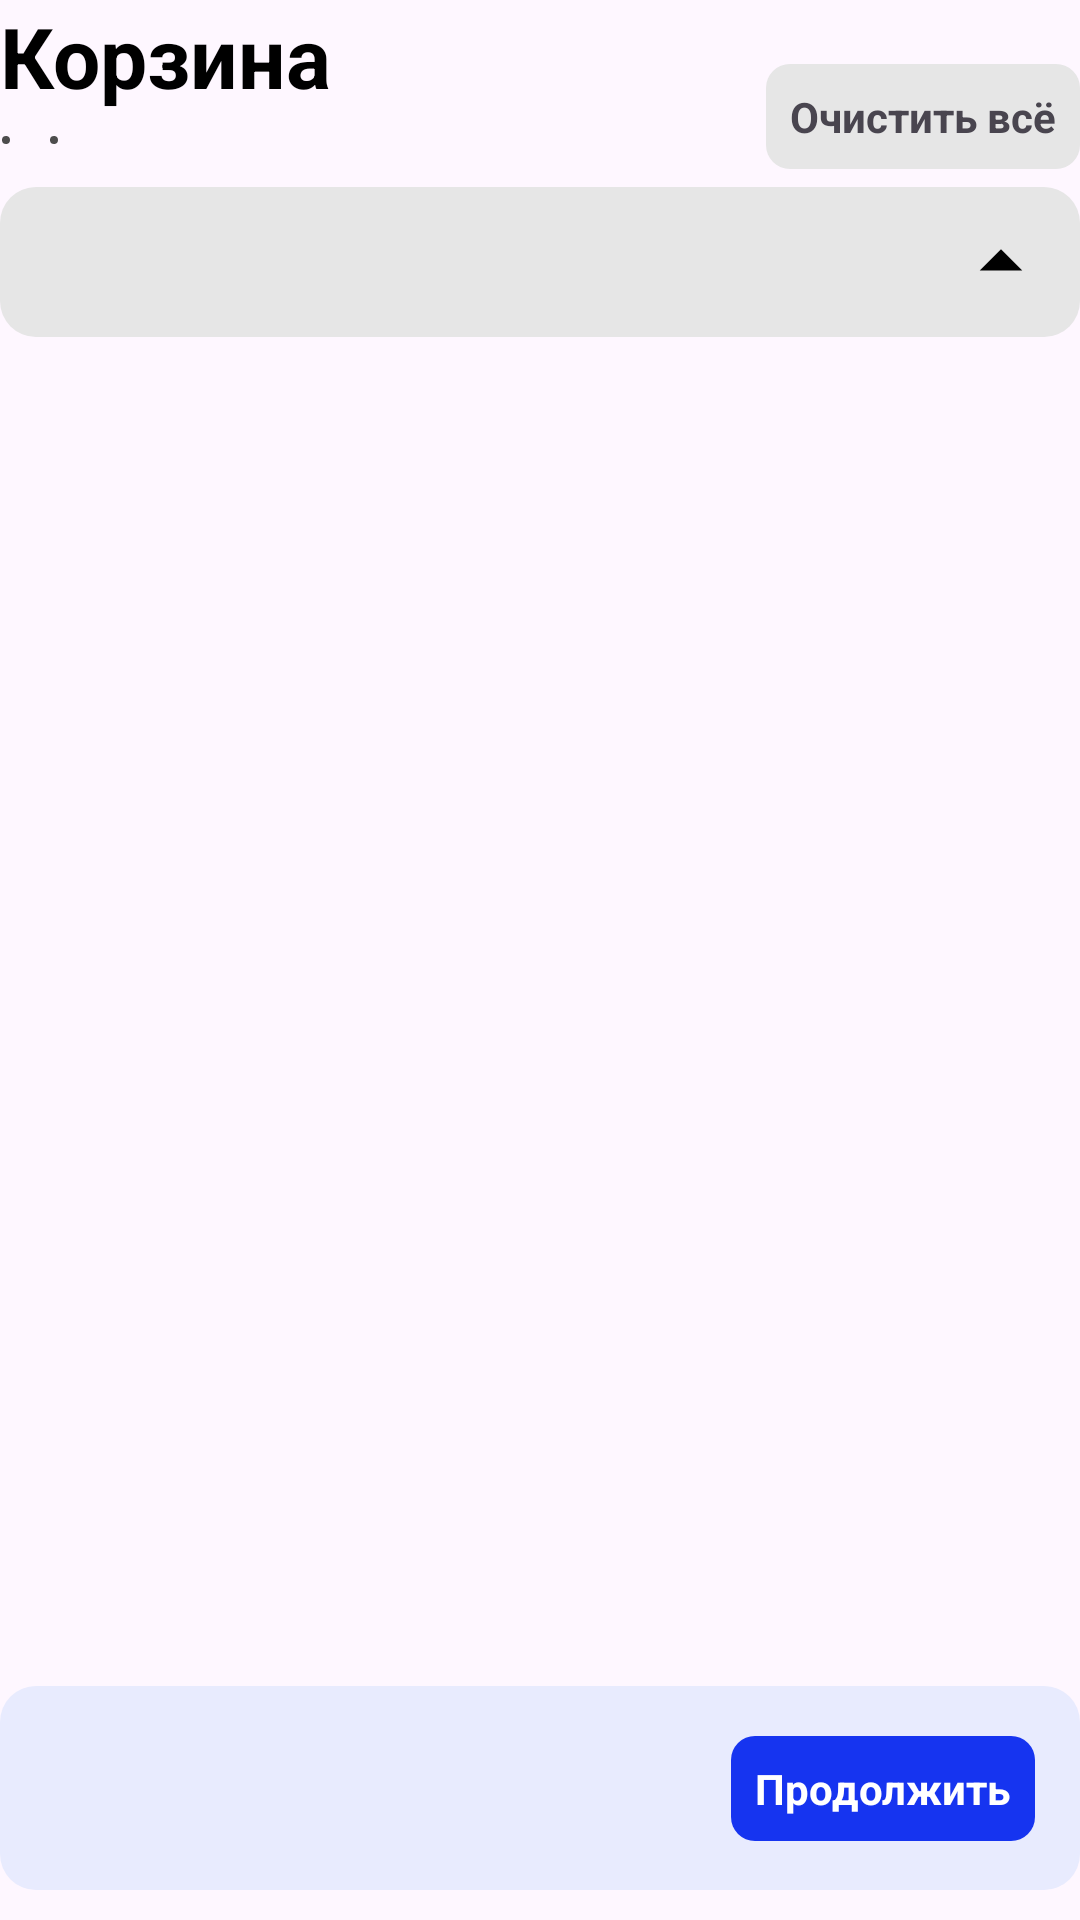

This screen was rendered from an Android layout file. Write that file and the resources it references.
<!-- AndroidManifest.xml: application theme Theme.Bin -->
<!-- res/layout/fragment_bin.xml -->
<?xml version="1.0" encoding="utf-8"?>
<androidx.constraintlayout.widget.ConstraintLayout xmlns:android="http://schemas.android.com/apk/res/android"
    xmlns:app="http://schemas.android.com/apk/res-auto"
    xmlns:tools="http://schemas.android.com/tools"
    android:layout_width="match_parent"
    android:layout_height="match_parent"
    android:layout_marginStart="@dimen/margin_20"
    android:layout_marginEnd="@dimen/margin_20"
    >

    <TextView
        android:id="@+id/header_title"
        android:layout_width="wrap_content"
        android:layout_height="wrap_content"
        android:text="@string/bin"
        android:textColor="@color/black"
        android:textSize="@dimen/bin_title_size"
        android:textStyle="bold"
        app:layout_constraintStart_toStartOf="parent"
        app:layout_constraintTop_toTopOf="parent"
        />

    <TextView
        android:id="@+id/header_total_count"
        android:layout_width="wrap_content"
        android:layout_height="wrap_content"
        android:drawablePadding="@dimen/margin_4"
        android:textColor="@color/middle_gray"
        android:textSize="@dimen/bin_subtitle_size"
        android:textStyle="bold"
        app:drawableStartCompat="@drawable/ic_dot"
        app:layout_constraintStart_toStartOf="@id/header_title"
        app:layout_constraintTop_toBottomOf="@id/header_title"
        tools:text="@string/bin_amount_of_items_example"
        />

    <TextView
        android:id="@+id/header_total_sum"
        android:layout_width="wrap_content"
        android:layout_height="wrap_content"
        android:layout_marginStart="@dimen/margin_8"
        android:drawablePadding="@dimen/margin_4"
        android:textColor="@color/middle_gray"
        android:textSize="@dimen/bin_number_of_items_example"
        android:textStyle="bold"
        app:drawableStartCompat="@drawable/ic_dot"
        app:layout_constraintStart_toEndOf="@id/header_total_count"
        app:layout_constraintTop_toTopOf="@id/header_total_count"
        tools:text="@string/bin_total_sum_example"
        />

    <TextView
        android:id="@+id/button_clear_all"
        android:layout_width="wrap_content"
        android:layout_height="wrap_content"
        android:background="@drawable/header_button_background"
        android:padding="@dimen/margin_8"
        android:text="@string/clear_all"
        android:textStyle="bold"
        app:layout_constraintBottom_toBottomOf="@id/header_total_count"
        app:layout_constraintEnd_toEndOf="parent"
        />

    <LinearLayout
        android:id="@+id/header_spinner"
        android:layout_width="match_parent"
        android:layout_height="@dimen/bin_header_spinner_linear_height"
        android:layout_marginTop="@dimen/margin_6"
        android:background="@drawable/spinner_background_gray"
        android:gravity="center_vertical"
        android:orientation="horizontal"
        app:layout_constraintStart_toStartOf="@id/header_title"
        app:layout_constraintTop_toBottomOf="@id/header_total_count"
        >

        <TextView
            android:id="@+id/header_spinner_total_count"
            android:layout_width="0dp"
            android:layout_height="wrap_content"
            android:layout_marginStart="@dimen/margin_8"
            android:layout_weight="7"
            android:ellipsize="end"
            android:maxLines="2"
            tools:text="@string/bin_header_spinner_text"
            android:textColor="@color/black"
            android:textSize="@dimen/bin_header_spinner_text_size"
            android:textStyle="bold"
            />

        <ImageView
            android:layout_width="@dimen/bin_header_spinner_sign_width"
            android:layout_height="wrap_content"
            android:layout_weight="1"
            android:src="@drawable/arrow_drop_up"
            />
    </LinearLayout>

    <androidx.recyclerview.widget.RecyclerView
        android:id="@+id/recycler_view"
        android:layout_width="match_parent"
        android:layout_height="@dimen/bin_recycler_view_height"
        android:layout_marginTop="@dimen/margin_10"
        android:layout_marginBottom="@dimen/margin_10"
        app:layoutManager="androidx.recyclerview.widget.LinearLayoutManager"
        app:layout_constraintBottom_toTopOf="@id/footer_container"
        app:layout_constraintStart_toStartOf="parent"
        app:layout_constraintTop_toBottomOf="@id/header_spinner"
        />

    <androidx.constraintlayout.widget.ConstraintLayout
        android:id="@+id/footer_container"
        android:layout_width="match_parent"
        android:layout_height="@dimen/bin_footer_conatainer_height"
        android:layout_marginBottom="@dimen/margin_10"
        android:background="@drawable/footer_background"
        app:layout_constraintBottom_toBottomOf="parent"
        app:layout_constraintEnd_toEndOf="parent"
        app:layout_constraintStart_toStartOf="parent"
        >

        <TextView
            android:id="@+id/footer_sum"
            android:layout_width="wrap_content"
            android:layout_height="wrap_content"
            android:layout_marginStart="@dimen/margin_8"
            android:gravity="center"
            android:textColor="@color/main_blue"
            android:textSize="@dimen/bin_footer_total_sum_text_size"
            android:textStyle="bold"
            app:layout_constraintBottom_toTopOf="@id/footer_old_sum"
            app:layout_constraintStart_toStartOf="parent"
            app:layout_constraintTop_toTopOf="parent"
            app:layout_constraintVertical_chainStyle="packed"
            tools:text="@string/bin_footer_total_price_example"
            />

        <TextView
            android:id="@+id/footer_old_sum"
            android:layout_width="wrap_content"
            android:layout_height="wrap_content"
            android:textColor="@color/middle_gray"
            android:textSize="@dimen/bin_footer_total_old_price_text_size"
            android:textStyle="bold"
            app:layout_constraintBottom_toBottomOf="parent"
            app:layout_constraintStart_toStartOf="@id/footer_sum"
            app:layout_constraintTop_toBottomOf="@id/footer_sum"
            tools:text="@string/bin_footer_total_old_price_example"
            />

        <View
            android:layout_width="@dimen/bin_footer_view_width"
            android:layout_height="@dimen/bin_footer_view_height"
            android:background="@color/middle_gray"
            app:layout_constraintBottom_toBottomOf="@+id/footer_old_sum"
            app:layout_constraintEnd_toEndOf="@+id/footer_old_sum"
            app:layout_constraintStart_toStartOf="@+id/footer_old_sum"
            app:layout_constraintTop_toTopOf="@+id/footer_old_sum"
            />

        <TextView
            android:id="@+id/proceed_button"
            android:layout_width="wrap_content"
            android:layout_height="wrap_content"
            android:layout_marginEnd="@dimen/margin_10"
            android:background="@drawable/footer_button_background"
            android:padding="@dimen/margin_8"
            android:text="@string/proceed"
            android:textColor="@color/white"
            android:textStyle="bold"
            app:layout_constraintBottom_toBottomOf="parent"
            app:layout_constraintEnd_toEndOf="parent"
            app:layout_constraintTop_toTopOf="parent"
            />
    </androidx.constraintlayout.widget.ConstraintLayout>
</androidx.constraintlayout.widget.ConstraintLayout>
<!-- resources referenced by this layout -->
<resources>
  <color name="black">#FF000000</color>
  <color name="main_blue">#1634F0</color>
  <color name="middle_gray">#4D4D4D</color>
  <color name="white">#FFFFFFFF</color>
  <dimen name="bin_footer_conatainer_height">68dp</dimen>
  <dimen name="bin_footer_total_old_price_text_size">13sp</dimen>
  <dimen name="bin_footer_total_sum_text_size">16sp</dimen>
  <dimen name="bin_footer_view_height">1dp</dimen>
  <dimen name="bin_footer_view_width">0dp</dimen>
  <dimen name="bin_header_spinner_linear_height">50dp</dimen>
  <dimen name="bin_header_spinner_sign_width">0dp</dimen>
  <dimen name="bin_header_spinner_text_size">16sp</dimen>
  <dimen name="bin_number_of_items_example">14sp</dimen>
  <dimen name="bin_recycler_view_height">0dp</dimen>
  <dimen name="bin_subtitle_size">14sp</dimen>
  <dimen name="bin_title_size">28sp</dimen>
  <dimen name="margin_10">10dp</dimen>
  <dimen name="margin_20">20dp</dimen>
  <dimen name="margin_4">4dp</dimen>
  <dimen name="margin_6">6dp</dimen>
  <dimen name="margin_8">8dp</dimen>
  <!-- drawable arrow_drop_up (drawable) -->
  <vector xmlns:android="http://schemas.android.com/apk/res/android"
      android:width="34dp"
      android:height="34dp"
      android:viewportWidth="24"
      android:viewportHeight="24">
    <path
        android:pathData="M7,14l5,-5 5,5z"
        android:fillColor="@color/black"/>
  </vector>
  <!-- drawable footer_background (drawable) -->
  <?xml version="1.0" encoding="UTF-8"?>
  <shape xmlns:android="http://schemas.android.com/apk/res/android">
      <solid android:color="#E8EBFE"/>
      <corners android:radius="12dp"/>
      <padding android:left="5dp" android:top="3dp" android:right="5dp" android:bottom="3dp" />
  </shape>
  <!-- drawable footer_button_background (drawable) -->
  <?xml version="1.0" encoding="UTF-8"?>
  <shape xmlns:android="http://schemas.android.com/apk/res/android">
      <solid android:color="@color/main_blue"/>
      <corners android:radius="8dp"/>
      <padding android:left="5dp" android:top="5dp" android:right="5dp" android:bottom="5dp" />
  </shape>
  <!-- drawable header_button_background (drawable) -->
  <?xml version="1.0" encoding="UTF-8"?>
  <shape xmlns:android="http://schemas.android.com/apk/res/android">
      <solid android:color="@color/light_gray"/>
      <corners android:radius="8dp"/>
      <padding android:left="5dp" android:top="5dp" android:right="5dp" android:bottom="5dp" />
  </shape>
  <!-- drawable ic_dot (drawable) -->
  <vector xmlns:android="http://schemas.android.com/apk/res/android"
      android:width="4dp"
      android:height="4dp"
      android:viewportWidth="24"
      android:viewportHeight="24">
    <path
        android:pathData="M12,12m-8,0a8,8 0,1 1,16 0a8,8 0,1 1,-16 0"
        android:fillColor="@color/middle_gray"/>
  </vector>
  <!-- drawable spinner_background_gray (drawable) -->
  <?xml version="1.0" encoding="UTF-8"?>
  <shape xmlns:android="http://schemas.android.com/apk/res/android">
      <solid android:color="@color/light_gray"/>
      <corners android:radius="12dp"/>
      <padding android:left="5dp" android:top="3dp" android:right="5dp" android:bottom="3dp" />
  </shape>
  <string name="bin">Корзина</string>
  <string name="bin_amount_of_items_example">165 товаров</string>
  <string name="bin_footer_total_old_price_example">657 500 ₽</string>
  <string name="bin_footer_total_price_example">157 560 ₽</string>
  <string name="bin_header_spinner_text">Товары (165)</string>
  <string name="bin_total_sum_example">657 500 ₽</string>
  <string name="clear_all">Очистить всё</string>
  <string name="proceed">Продолжить</string>
  <style name="Theme.Bin" parent="Base.Theme.Bin" />
  <color name="light_gray">#E6E6E6</color>
  <style name="Base.Theme.Bin" parent="Theme.Material3.DayNight.NoActionBar">
          
          
      </style>
</resources>
